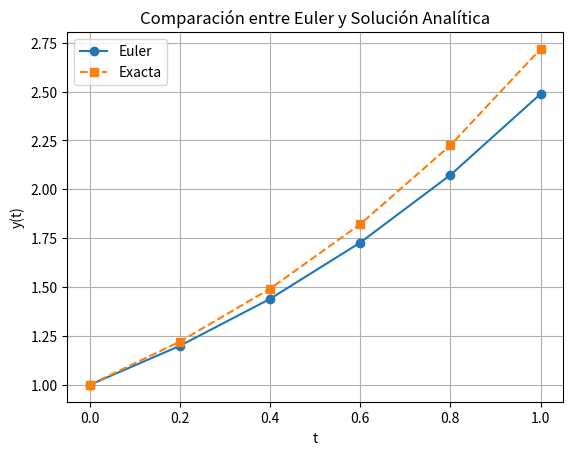

This figure's Python source:
import numpy as np
import math
import matplotlib.pyplot as plt

#   Solución analítica
def solucion_analitica(t):
    return math.exp(t)

#   Ecuación diferencial: y' = y
def f(t, y):
    return y


#   Método de Euler
def euler(y0, t0, t_final, h):
    t_values = np.arange(t0, t_final + h, h)
    y_values = [y0]

    y = y0
    for i in range(1, len(t_values)):
        y = y + h * f(t_values[i-1], y)
        y_values.append(y)

    return t_values, y_values

# Parámetros
y0 = 1
t0 = 0
t_final = 1
h = 0.2

# Correr Euler
t_vals, y_euler = euler(y0, t0, t_final, h)

# Valores analíticos
y_exact = [solucion_analitica(t) for t in t_vals]

# Mostrar resultados
print("t\tEuler\t\tExacta")
for t, y_num, y_ex in zip(t_vals, y_euler, y_exact):
    print(f"{t:.1f}\t{y_num:.6f}\t{y_ex:.6f}")

# (Opcional) Graficar
plt.plot(t_vals, y_euler, 'o-', label="Euler")
plt.plot(t_vals, y_exact, 's--', label="Exacta")
plt.xlabel("t")
plt.ylabel("y(t)")
plt.title("Comparación entre Euler y Solución Analítica")
plt.legend()
plt.grid(True)
plt.show()
